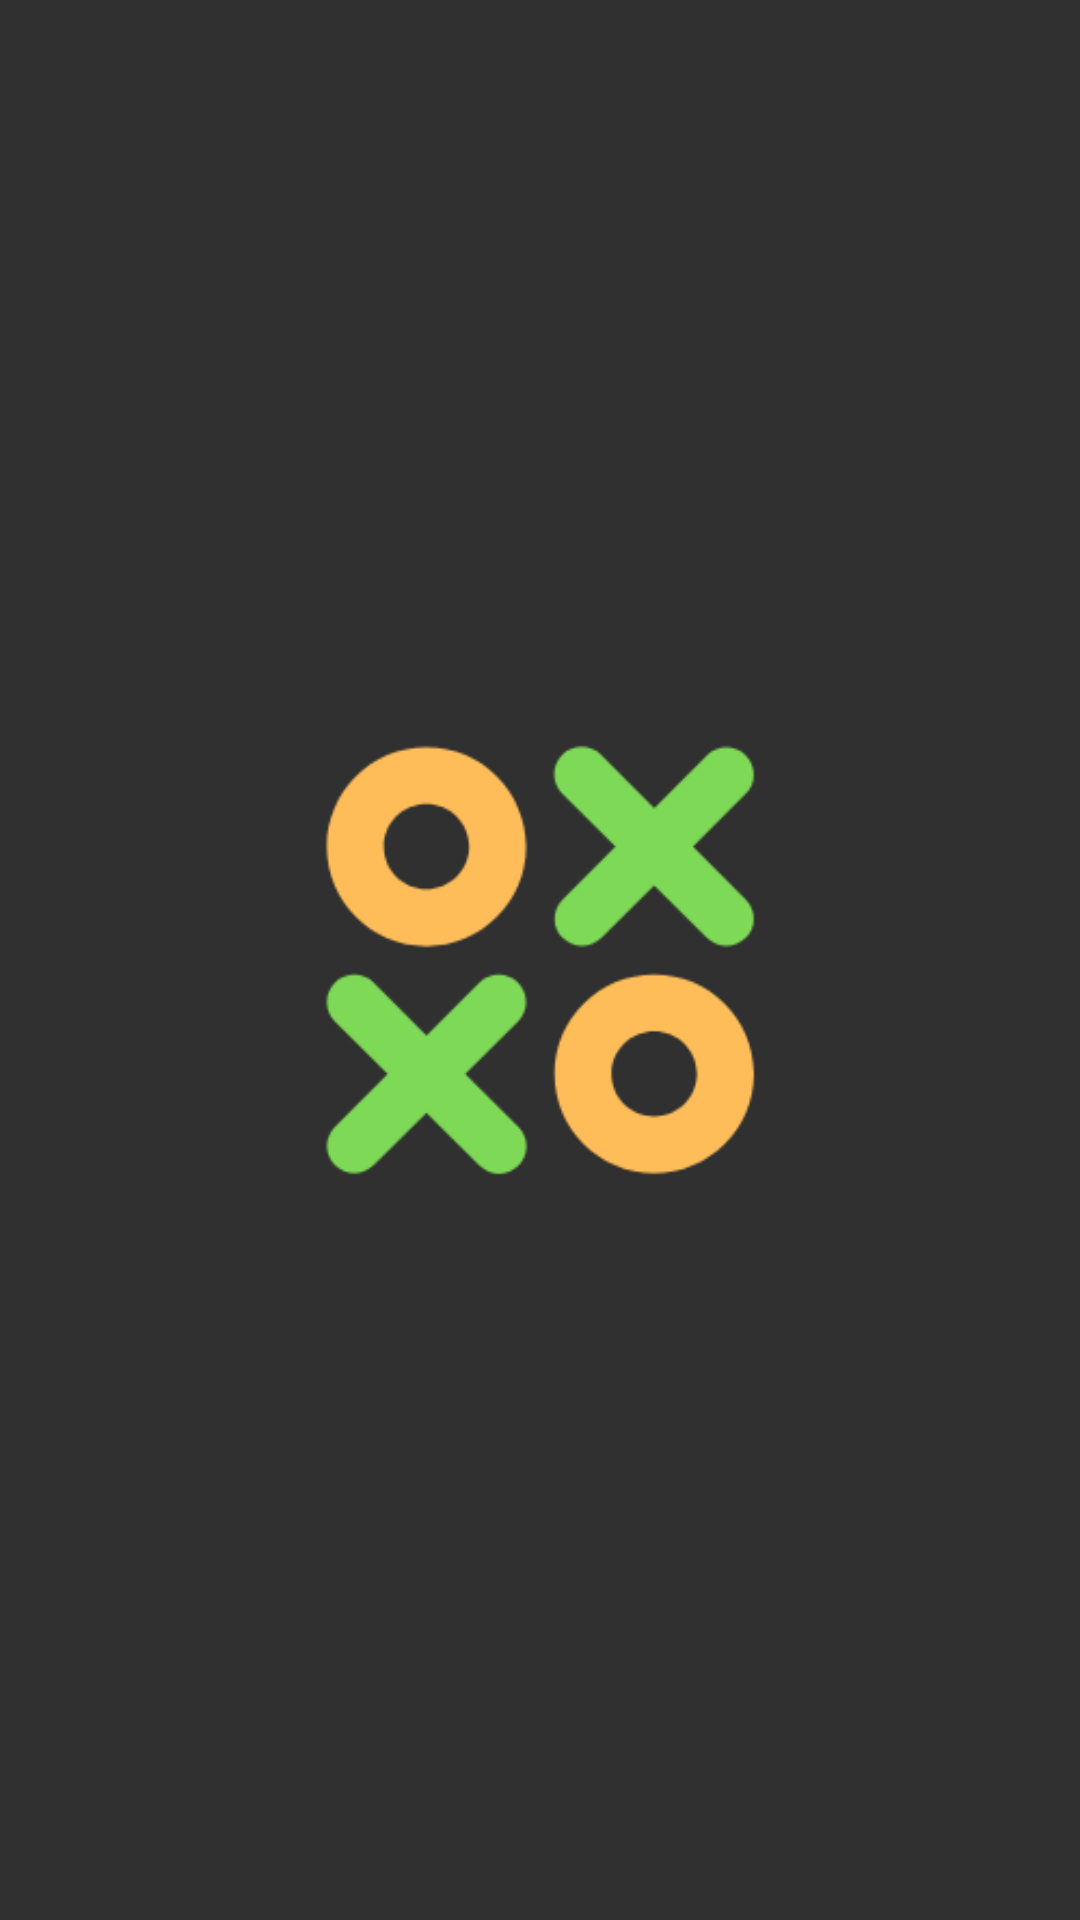

This screen was rendered from an Android layout file. Write that file and the resources it references.
<!-- AndroidManifest.xml: application theme Theme.SekoTacToe -->
<!-- res/layout/activity_splash_screen.xml -->
<?xml version="1.0" encoding="utf-8"?>
<androidx.constraintlayout.widget.ConstraintLayout xmlns:android="http://schemas.android.com/apk/res/android"
    xmlns:app="http://schemas.android.com/apk/res-auto"
    xmlns:tools="http://schemas.android.com/tools"
    android:layout_width="match_parent"
    android:layout_height="match_parent"
    tools:context=".activity.SplashScreenActivity">

    <androidx.appcompat.widget.AppCompatImageView
        android:layout_width="wrap_content"
        android:layout_height="wrap_content"
        android:src="@drawable/sekotacicon"
        app:layout_constraintBottom_toBottomOf="parent"
        app:layout_constraintEnd_toEndOf="parent"
        app:layout_constraintStart_toStartOf="parent"
        app:layout_constraintTop_toTopOf="parent" />

</androidx.constraintlayout.widget.ConstraintLayout>
<!-- resources referenced by this layout -->
<resources>
  <!-- drawable sekotacicon: png bitmap (drawable-v24, 10898 bytes) -->
  <style name="Theme.SekoTacToe" parent="Theme.AppCompat.NoActionBar">
          
          <item name="colorPrimary">@color/purple_500</item>
          <item name="colorPrimaryVariant">@color/purple_700</item>
          <item name="colorOnPrimary">@color/white</item>
          
          <item name="colorSecondary">@color/teal_200</item>
          <item name="colorSecondaryVariant">@color/teal_700</item>
          <item name="colorOnSecondary">@color/black</item>
          
          <item name="android:statusBarColor">#FF404040</item>
          
      </style>
  <color name="purple_500">#FF6200EE</color>
  <color name="purple_700">#FF3700B3</color>
  <color name="white">#FFFFFFFF</color>
  <color name="teal_200">#FF03DAC5</color>
  <color name="teal_700">#FF018786</color>
  <color name="black">#FF000000</color>
</resources>
